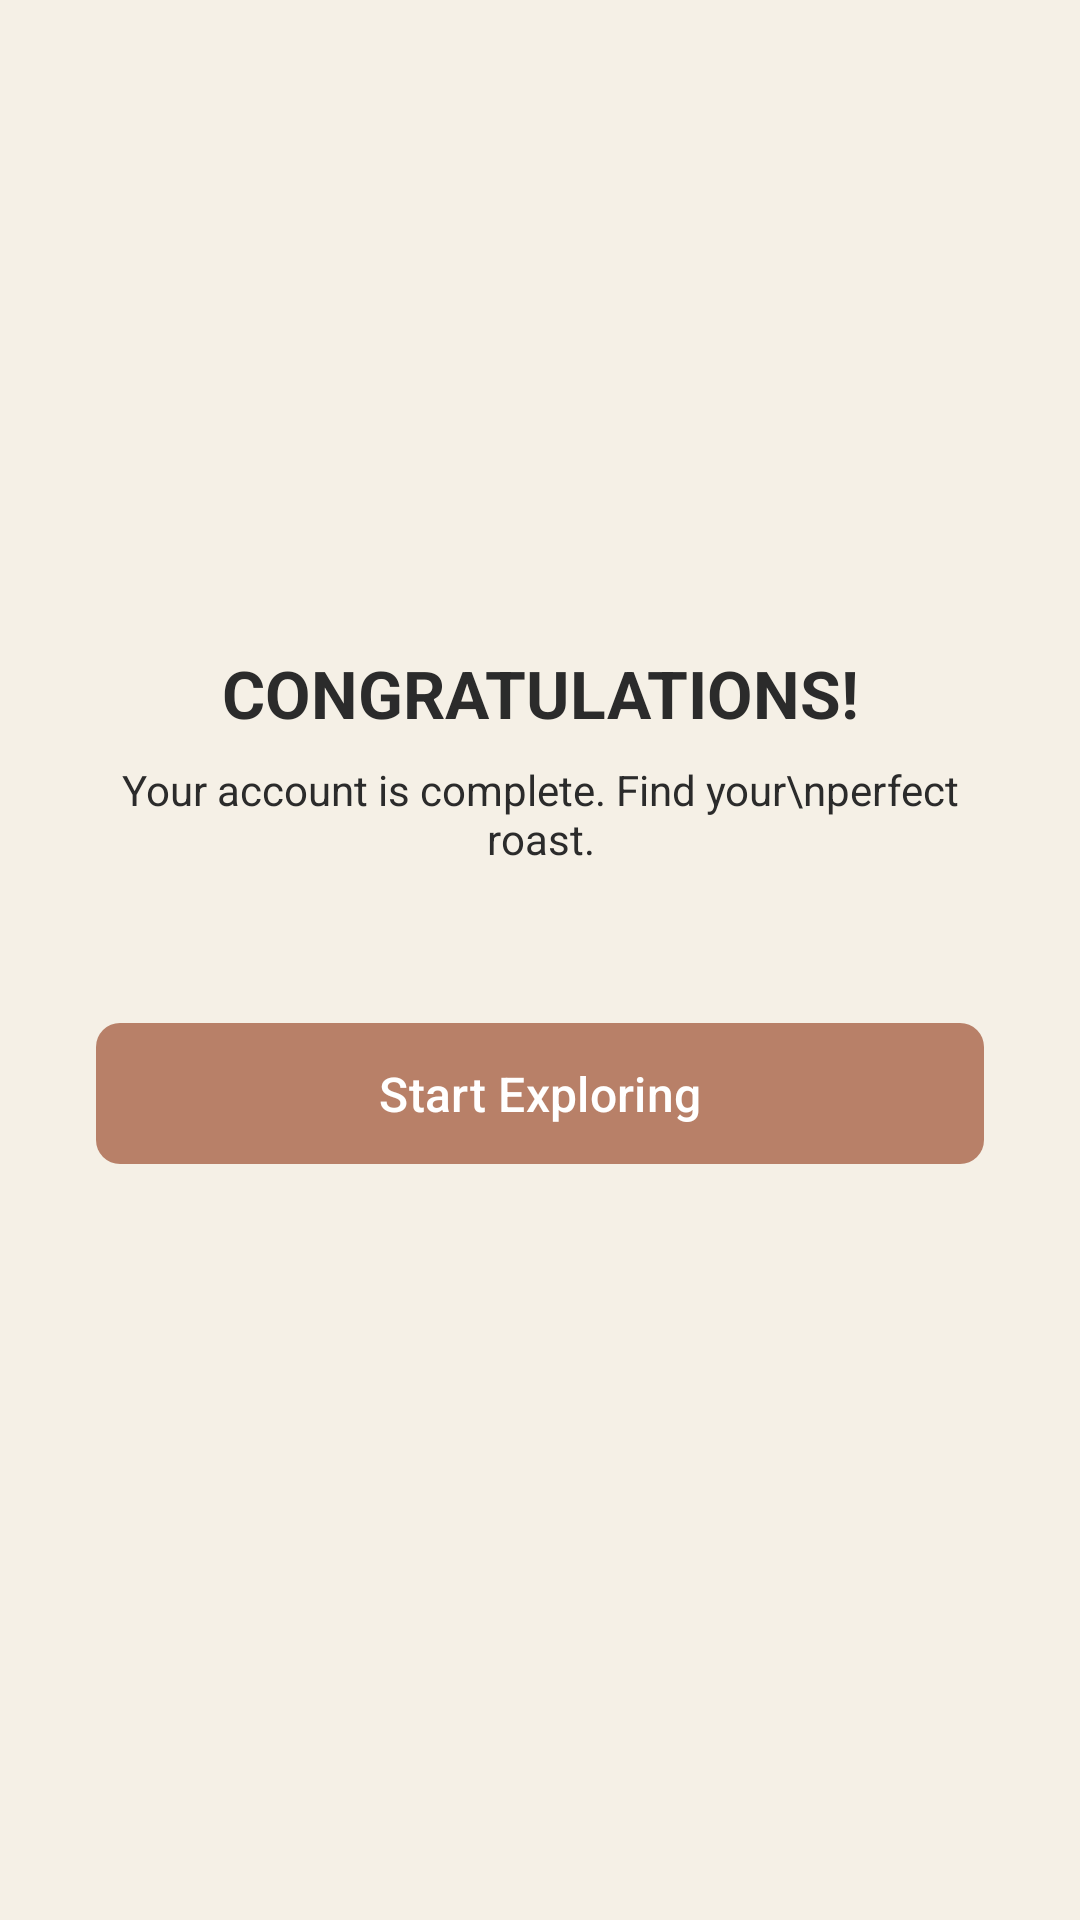

Produce the Android XML layout that renders to this screen, including the resource entries it uses.
<!-- AndroidManifest.xml: application theme Theme.A3malpro -->
<!-- res/layout/activity_congratulations.xml -->
<?xml version="1.0" encoding="utf-8"?>
<androidx.constraintlayout.widget.ConstraintLayout xmlns:android="http://schemas.android.com/apk/res/android"
    xmlns:app="http://schemas.android.com/apk/res-auto"
    android:layout_width="match_parent"
    android:layout_height="match_parent"
    android:background="@color/cream_background">

    
    <ImageView
        android:id="@+id/iv_confetti"
        android:layout_width="match_parent"
        android:layout_height="0dp"
        android:scaleType="centerCrop"
        android:src="@drawable/img_confetti"
        app:layout_constraintHeight_percent="0.45"
        app:layout_constraintTop_toTopOf="parent"
        app:srcCompat="@drawable/img_confetti" />

    


    
    <TextView
        android:id="@+id/tv_congrats_title"
        android:layout_width="wrap_content"
        android:layout_height="wrap_content"
        android:layout_marginBottom="8dp"
        android:text="CONGRATULATIONS!"
        android:textColor="@color/text_dark"
        android:textSize="22sp"
        android:textStyle="bold"
        app:layout_constraintBottom_toTopOf="@+id/tv_congrats_subtitle"
        app:layout_constraintEnd_toEndOf="parent"
        app:layout_constraintStart_toStartOf="parent" />

    
    <TextView
        android:id="@+id/tv_congrats_subtitle"
        android:layout_width="0dp"
        android:layout_height="wrap_content"
        android:layout_marginHorizontal="32dp"
        android:layout_marginBottom="48dp"
        android:gravity="center"
        android:text="Your account is complete. Find your\nperfect roast."
        android:textColor="@color/text_dark"
        android:textSize="14sp"
        app:layout_constraintBottom_toTopOf="@+id/btn_start_exploring"
        app:layout_constraintEnd_toEndOf="parent"
        app:layout_constraintStart_toStartOf="parent" />

    
    <com.google.android.material.button.MaterialButton
        android:id="@+id/btn_start_exploring"
        android:layout_width="match_parent"
        android:layout_height="55dp"
        android:layout_marginHorizontal="32dp"
        android:layout_marginBottom="248dp"
        android:text="Start Exploring"
        android:textAllCaps="false"
        android:textColor="@android:color/white"
        android:textSize="16sp"
        app:backgroundTint="@color/copper_accent"
        app:cornerRadius="8dp"
        app:layout_constraintBottom_toBottomOf="parent"
        app:layout_constraintEnd_toEndOf="parent"
        app:layout_constraintHorizontal_bias="0.75"
        app:layout_constraintStart_toStartOf="parent" />

</androidx.constraintlayout.widget.ConstraintLayout>
<!-- resources referenced by this layout -->
<resources>
  <color name="copper_accent">#B88068</color>
  <color name="cream_background">#F5F0E6</color>
  <color name="text_dark">#2B2B2B</color>
  <style name="Theme.A3malpro" parent="Base.Theme.A3malpro" />
  <style name="Base.Theme.A3malpro" parent="Theme.Material3.DayNight.NoActionBar">
          
          
          <item name="android:windowSplashScreenBackground">@color/teal_primary</item>
      </style>
  <color name="teal_primary">#224C4A</color>
</resources>
